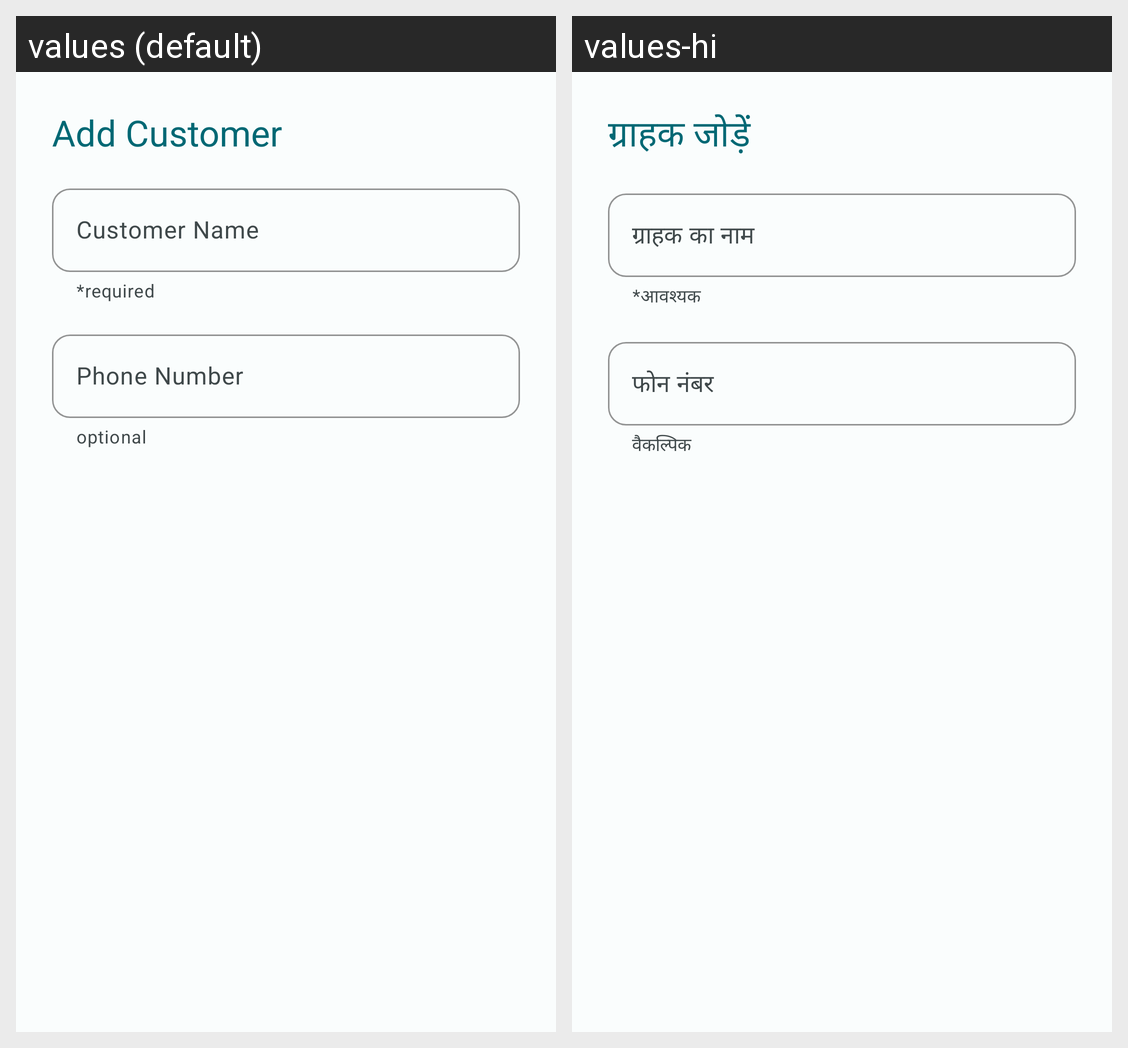

Translations of the strings shown on this Android screen, per locale in the grid:
Android screen res/layout/dialog_add_customer.xml rendered under 2 locales, left to right: values (default), values-hi. Device: Nexus 5 (rendered at 1080×1920; each locale shown at half size, 540×960, under a caption strip naming it); theme Theme.Nearstore.
Strings drawn on this screen, with the default value and each locale's value (text and hints the layout hard-codes, and strings that could not be matched under every locale, appear in the picture but are not listed):

add_customer
  values: Add Customer
  values-hi: ग्राहक जोड़ें

customer_name
  values: Customer Name
  values-hi: ग्राहक का नाम

required
  values: *required
  values-hi: *आवश्यक

phone_number
  values: Phone Number
  values-hi: फोन नंबर

optional
  values: optional
  values-hi: वैकल्पिक
